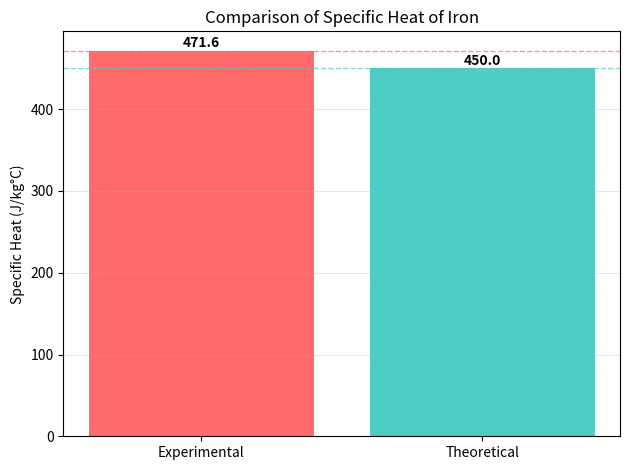

The matplotlib source for this figure:
import matplotlib.pyplot as plt

m_Fe = 0.1579  # Mass of iron, kg
m_aqua = 0.4066  # Mass of water in calorimeter, kg
m_Cu = 0.1065  # Mass of internal container (copper) of calorimeter, kg
T_1 = 24.1  # Initial temperature of calorimeter, °C
T_2 = 27.2  # Final temperature of calorimeter + iron, °C
c_aqua = 4200  # Heat capacity of water, J/kg°C
c_Cu = 386  # Heat capacity of copper, J/kg°C
c_Fe_theoretical = 450  # Theoretical specific heat of iron, J/kg°C

# Calculate experimental specific heat of iron
if T_2 != T_1 and m_Fe != 0:
    c_Fe_experimental = ((m_aqua * c_aqua + m_Cu * c_Cu) * (T_2 - T_1)) / (m_Fe * (100 - T_2))
else:
    c_Fe_experimental = 0

# Data for chart
labels = ['Experimental', 'Theoretical']
values = [c_Fe_experimental, c_Fe_theoretical]

# Create bar chart
bars = plt.bar(labels, values, color=['#FF6B6B', '#4ECDC4'])

# # Set y-axis to a narrower range to highlight the difference
# plt.ylim(450, 475)

# Add horizontal grid lines to show y values clearly
plt.grid(True, axis='y', linestyle='-', alpha=0.3)

# Add value labels on top of bars
for bar, value in zip(bars, values):
    plt.text(bar.get_x() + bar.get_width()/2, bar.get_height() + 0.5, 
             f'{value:.1f}', ha='center', va='bottom', fontweight='bold')

# Add horizontal lines at the value heights for better comparison
for i, value in enumerate(values):
    plt.axhline(y=value, color=bars[i].get_facecolor(), 
                linestyle='--', alpha=0.7, linewidth=1)

plt.ylabel('Specific Heat (J/kg°C)')
plt.title('Comparison of Specific Heat of Iron')
plt.tight_layout()
plt.show()